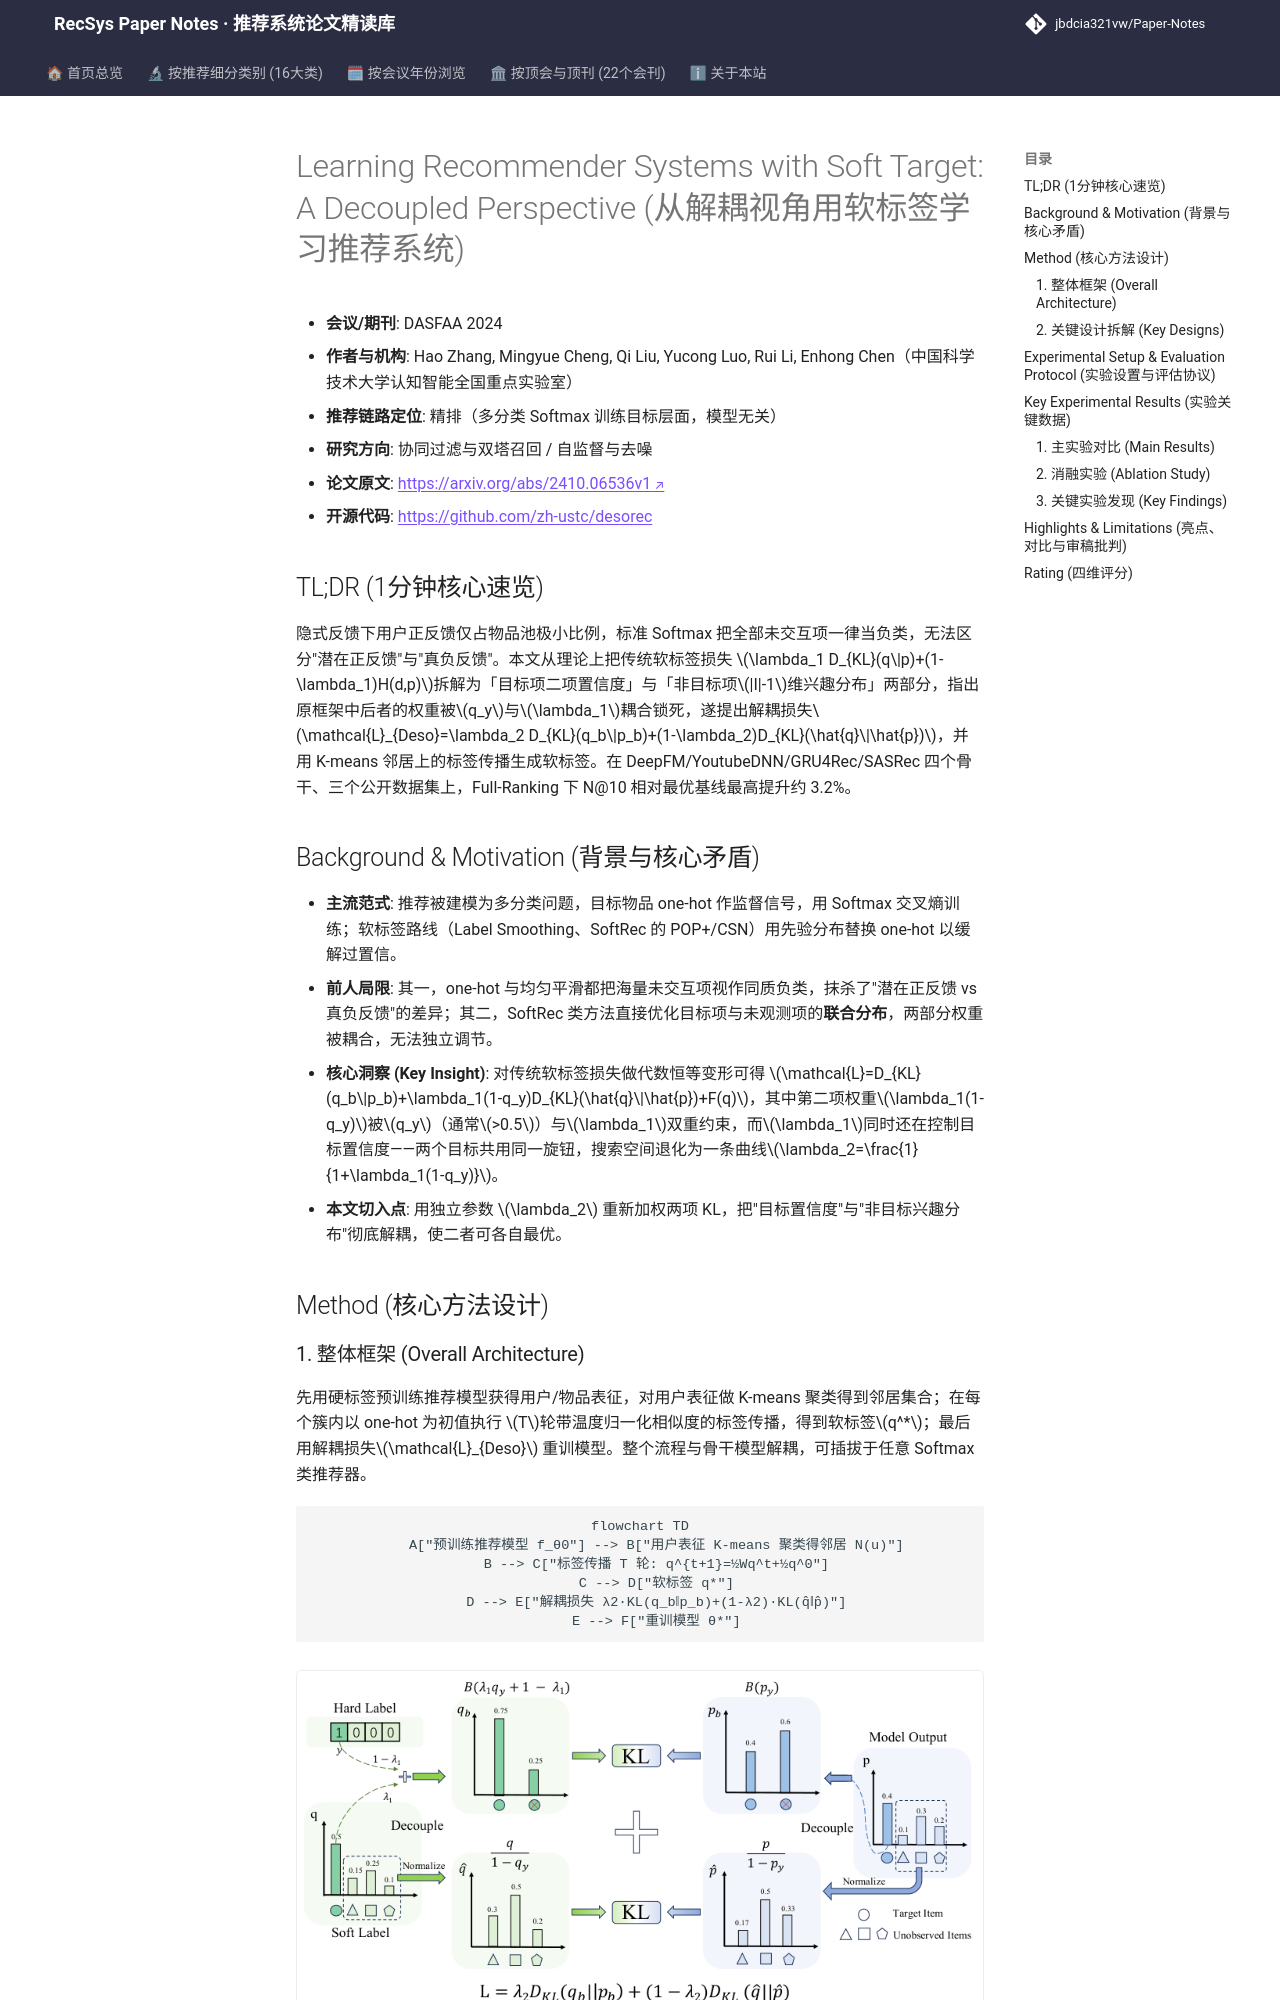

repository: jbdcia321vw/Paper-Notes · page: venues/DASFAA/2025/collaborative_filtering/learning_recommender_systems_with_soft_target_a_decoupled_perspective/index.html · generator: mkdocs

---
title: "[Paper Note] Learning Recommender Systems with Soft Target: A Decoupled Perspective"
description: "[DASFAA 2024][协同过滤与双塔召回] 将 Softmax 软标签目标解耦为目标置信度与未观测项兴趣分布两项，配合 K-means 邻居标签传播生成软标签，在四个骨干模型三个数据集上稳定提升。"
tags:
  - DASFAA
  - 协同过滤与双塔召回
  - 精排
  - 软标签解耦
  - 标签传播
date: 2026-11-14
venue: DASFAA
year: 2025
paper_url: "https://arxiv.org/abs/2410.06536"
code_url: "https://github.com/zh-ustc/desorec"
categories:
  - collaborative_filtering
  - self_supervised_denoising
---

# Learning Recommender Systems with Soft Target: A Decoupled Perspective (从解耦视角用软标签学习推荐系统)

- **会议/期刊**: DASFAA 2024
- **作者与机构**: Hao Zhang, Mingyue Cheng, Qi Liu, Yucong Luo, Rui Li, Enhong Chen（中国科学技术大学认知智能全国重点实验室）
- **推荐链路定位**: 精排（多分类 Softmax 训练目标层面，模型无关）
- **研究方向**: 协同过滤与双塔召回 / 自监督与去噪
- **论文原文**: [https://arxiv.org/abs/2410.06536v1](https://arxiv.org/abs/2410.06536v1)
- **开源代码**: [https://github.com/zh-ustc/desorec](https://github.com/zh-ustc/desorec)

## TL;DR (1分钟核心速览)

隐式反馈下用户正反馈仅占物品池极小比例，标准 Softmax 把全部未交互项一律当负类，无法区分"潜在正反馈"与"真负反馈"。本文从理论上把传统软标签损失 $\lambda_1 D_{KL}(q\|p)+(1-\lambda_1)H(d,p)$拆解为「目标项二项置信度」与「非目标项$|I|-1$维兴趣分布」两部分，指出原框架中后者的权重被$q_y$与$\lambda_1$耦合锁死，遂提出解耦损失$\mathcal{L}_{Deso}=\lambda_2 D_{KL}(q_b\|p_b)+(1-\lambda_2)D_{KL}(\hat{q}\|\hat{p})$，并用 K-means 邻居上的标签传播生成软标签。在 DeepFM/YoutubeDNN/GRU4Rec/SASRec 四个骨干、三个公开数据集上，Full-Ranking 下 N@10 相对最优基线最高提升约 3.2%。

## Background & Motivation (背景与核心矛盾)

- **主流范式**: 推荐被建模为多分类问题，目标物品 one-hot 作监督信号，用 Softmax 交叉熵训练；软标签路线（Label Smoothing、SoftRec 的 POP+/CSN）用先验分布替换 one-hot 以缓解过置信。
- **前人局限**: 其一，one-hot 与均匀平滑都把海量未交互项视作同质负类，抹杀了"潜在正反馈 vs 真负反馈"的差异；其二，SoftRec 类方法直接优化目标项与未观测项的**联合分布**，两部分权重被耦合，无法独立调节。
- **核心洞察 (Key Insight)**: 对传统软标签损失做代数恒等变形可得 $\mathcal{L}=D_{KL}(q_b\|p_b)+\lambda_1(1-q_y)D_{KL}(\hat{q}\|\hat{p})+F(q)$，其中第二项权重$\lambda_1(1-q_y)$被$q_y$（通常$>0.5$）与$\lambda_1$双重约束，而$\lambda_1$同时还在控制目标置信度——两个目标共用同一旋钮，搜索空间退化为一条曲线$\lambda_2=\frac{1}{1+\lambda_1(1-q_y)}$。
- **本文切入点**: 用独立参数 $\lambda_2$ 重新加权两项 KL，把"目标置信度"与"非目标兴趣分布"彻底解耦，使二者可各自最优。

## Method (核心方法设计)

### 1. 整体框架 (Overall Architecture)

先用硬标签预训练推荐模型获得用户/物品表征，对用户表征做 K-means 聚类得到邻居集合；在每个簇内以 one-hot 为初值执行 $T$轮带温度归一化相似度的标签传播，得到软标签$q^*$；最后用解耦损失$\mathcal{L}_{Deso}$ 重训模型。整个流程与骨干模型解耦，可插拔于任意 Softmax 类推荐器。

```mermaid
flowchart TD
    A["预训练推荐模型 f_θ0"] --> B["用户表征 K-means 聚类得邻居 N(u)"]
    B --> C["标签传播 T 轮: q^{t+1}=½Wq^t+½q^0"]
    C --> D["软标签 q*"]
    D --> E["解耦损失 λ2·KL(q_b‖p_b)+(1-λ2)·KL(q̂‖p̂)"]
    E --> F["重训模型 θ*"]
```

<figure class="paper-figure" markdown="span">
  ![图1. 所提出的解耦软标签优化框架。](../../../../assets/papers/2410.06536v1/figure_1.png)<figcaption>图1. 所提出的解耦软标签优化框架。</figcaption>
</figure>
